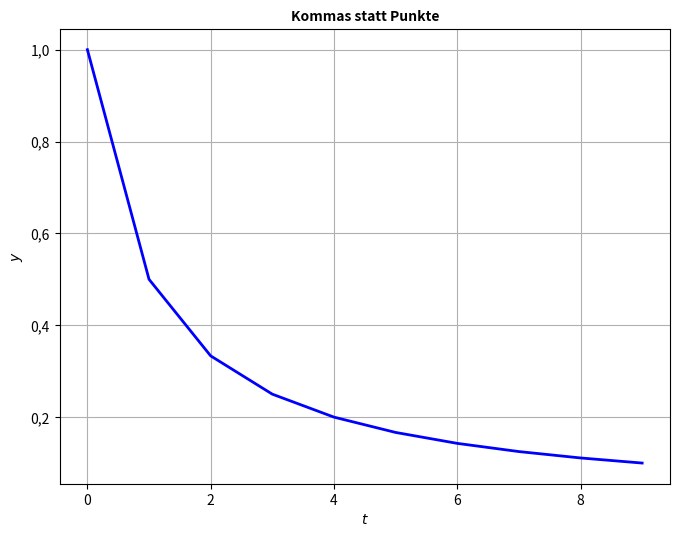

This chart was generated by the following Python code: (Note: this script raises an exception after producing the figure.)
# 22.6 Kommas Statt Punkte 

import matplotlib.pyplot as plt 
import matplotlib.ticker as tkr 
import os 

def func(x, pos): # formatter
    s1 = '{:1.1f}'.format(x)
    s2 = s1.replace('.',',')
    return s2
y_frmt = tkr.FuncFormatter(func)

t = [k for k in range(10)]
y = [1/(k+1) for k in t]
fig, ax = plt.subplots()
ax.yaxis.set_major_formatter(y_frmt)
p1 = ax.plot(t, y, color="blue", linewidth=2)

fig.set_size_inches(200/25.4 , 150/25.4)
plt.title("Kommas statt Punkte", fontsize=10, fontweight="bold")
plt.xlabel('$t$')
plt.ylabel('$y$')
plt.grid()
plt.savefig(os.path.join("C:/Users/<user>/KonzeptsammlungPython_Copy/Kapitel22_Matplotlib/Kapitel22_Grafiken", 
                          "Kommas statt Punkte.png"), dpi=300, bbox_inches='tight')
plt.show()

